Run: headless pygame with SDL's dummy video driver; simulated clock (each Clock.tick advances the game by its frame time, no real sleeping); random seed 0; keys injected as events and as key.get_pressed() state; no mouse input.
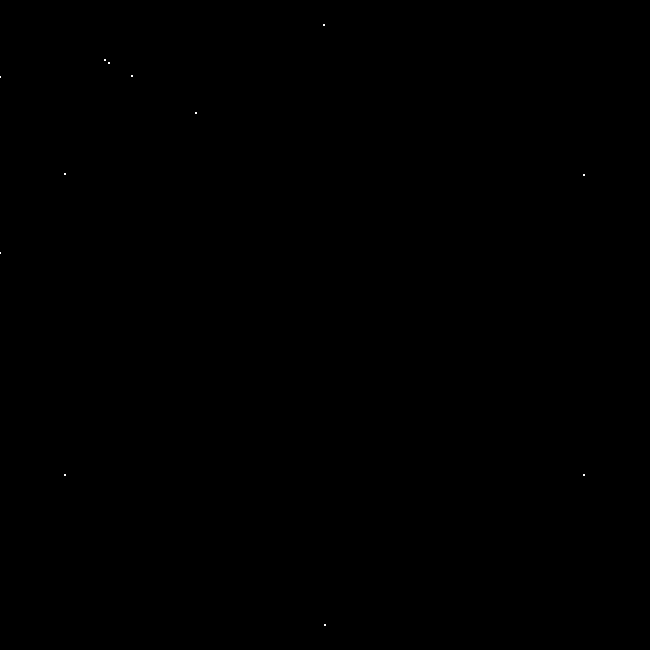
Frame 1 of 4 · flips 1–60 · no input
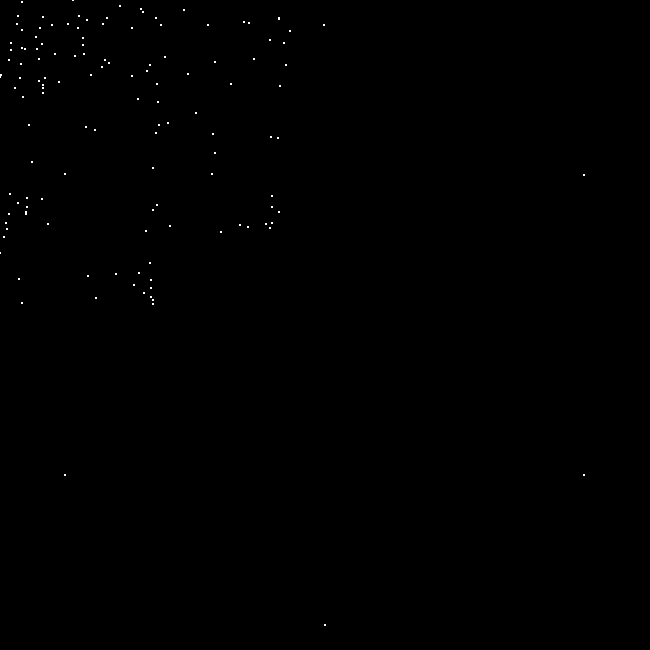
Frame 2 of 4 · flips 61–180 · tapped SPACE, RETURN · held RIGHT (→), D
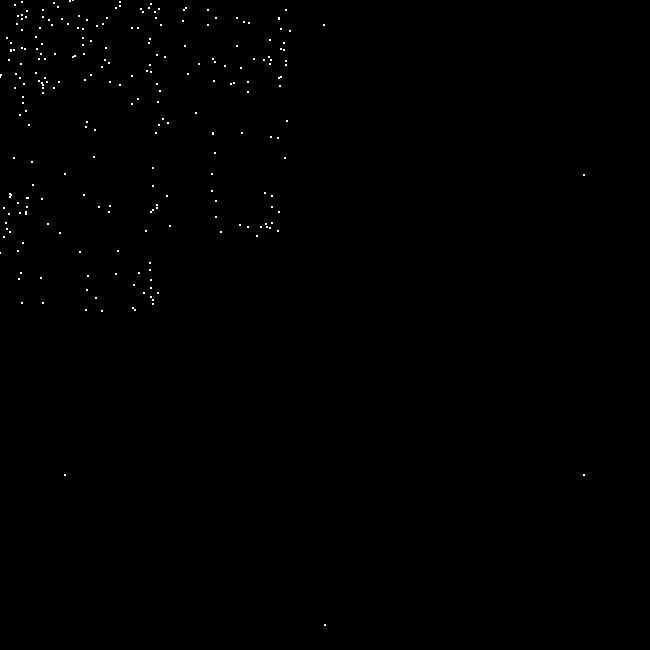
Frame 3 of 4 · flips 181–300 · held DOWN (↓), S
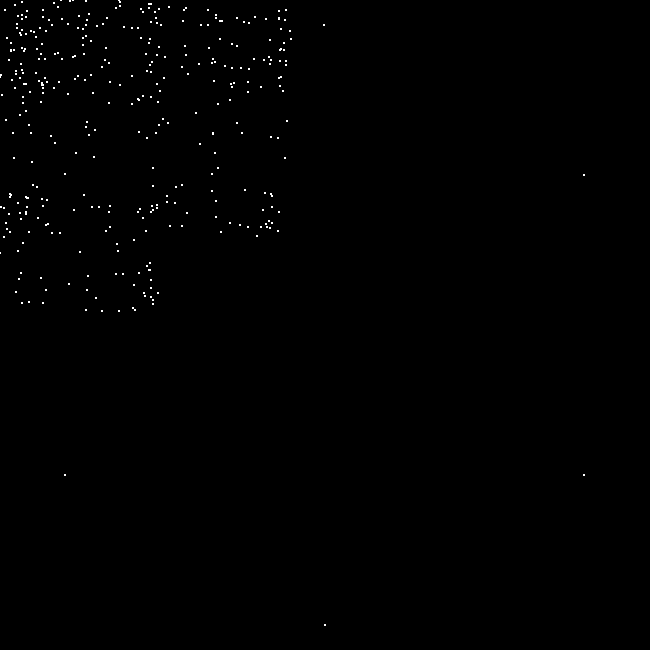
Frame 4 of 4 · flips 301–420 · held LEFT (←), A, UP (↑), W

The pygame program that drew these frames:

"""
Siepinski triangle visualization
"""
import pygame, math, random

class Main:
    def __init__(self):
        pygame.init()

        # define screen and other informations related to
        self.width: int = 650
        self.height: int = 650
        self.screen = pygame.display.set_mode((self.width, self.height))
        pygame.display.set_caption("Sierpinski Triangle")


        self.run: bool = True
        self.run_simulation: bool = False
        self.positions = []

        self.clock = pygame.time.Clock()
        self.fps: int = 10

        self.num_edges = 6
        self.n = 1/2
        self.radius = 1
        self.iter_num = 1
        self.distance = 300

        self.color = (255, 255, 255)
        self.current_pos = (0, 0)
        self._add_circle = self.add_circle()
        
    
    def event(self):
        """Main event loop"""
        for event in pygame.event.get():
            # check game quit
            if event.type == pygame.QUIT:
                self.run = False

            if event.type == pygame.KEYDOWN:
                if event.key == pygame.K_ESCAPE:
                    self.run = False
                if event.key == pygame.K_SPACE:
                    self.run_simulation = not self.run_simulation
                    print("Simualtion:", self.run_simulation)
    
    def main(self):
        """Main game loop"""
        self.draw_circles(self.width//2, self.height//2)
        self.current_pos = self.choose_point(self.positions[0], self.positions[1], self.n)

        pygame.draw.circle(self.screen, self.color, self.rand_point_from_edges(), self.radius)

        while self.run:
            self.event()
            self.draw()

            self.clock.tick(self.fps)


    def angles(self, edge_num: int = 3):
        """Angles"""
        degre = 360 / edge_num
        max_degre = 0
        
        while max_degre < 360:
            max_degre += degre
            yield max_degre-90
    
    def draw_circles(self, x1, y1):
        """draw circles of the triangle"""
        for angle in self.angles(self.num_edges):
            (x2,y2) = (x1 + self.distance*math.cos(math.radians(angle)),y1 + self.distance*math.sin(math.radians(angle)))
            self.positions.append((x2, y2))
            pygame.draw.circle(self.screen, self.color, (x2, y2), self.radius)
    
    def choose_point(self, p1, p2, n):
        """returns mid point of the two positions"""
        return abs(p1[0]-p2[0])*n, abs(p1[1]-p2[1])*n
    
    def rand_point_from_edges(self):
        """Choose random position from edges"""
        points = []
        positions = self.positions[1:]
        positions.append(self.positions[0])

        for i, pos in enumerate(positions):
            point = self.choose_point(pos, self.positions[i], random.random())
            points.append(point)    
            pygame.draw.circle(self.screen, self.color, point, self.radius)

        return random.choice(points)

    def add_circle(self):
        """Add circle to the screen"""

        while True:
            pos = random.choice(self.positions)
            mid = self.choose_point(self.current_pos, pos, self.n)
            self.current_pos = mid
            pygame.draw.circle(self.screen, self.color, (mid[0], mid[1]), self.radius)
            yield
            

    
    def draw(self):
        """Main draw method"""

        if self.run_simulation:
            for _ in range(self.iter_num):
                next(self._add_circle)

        pygame.display.flip()


Main().main()
